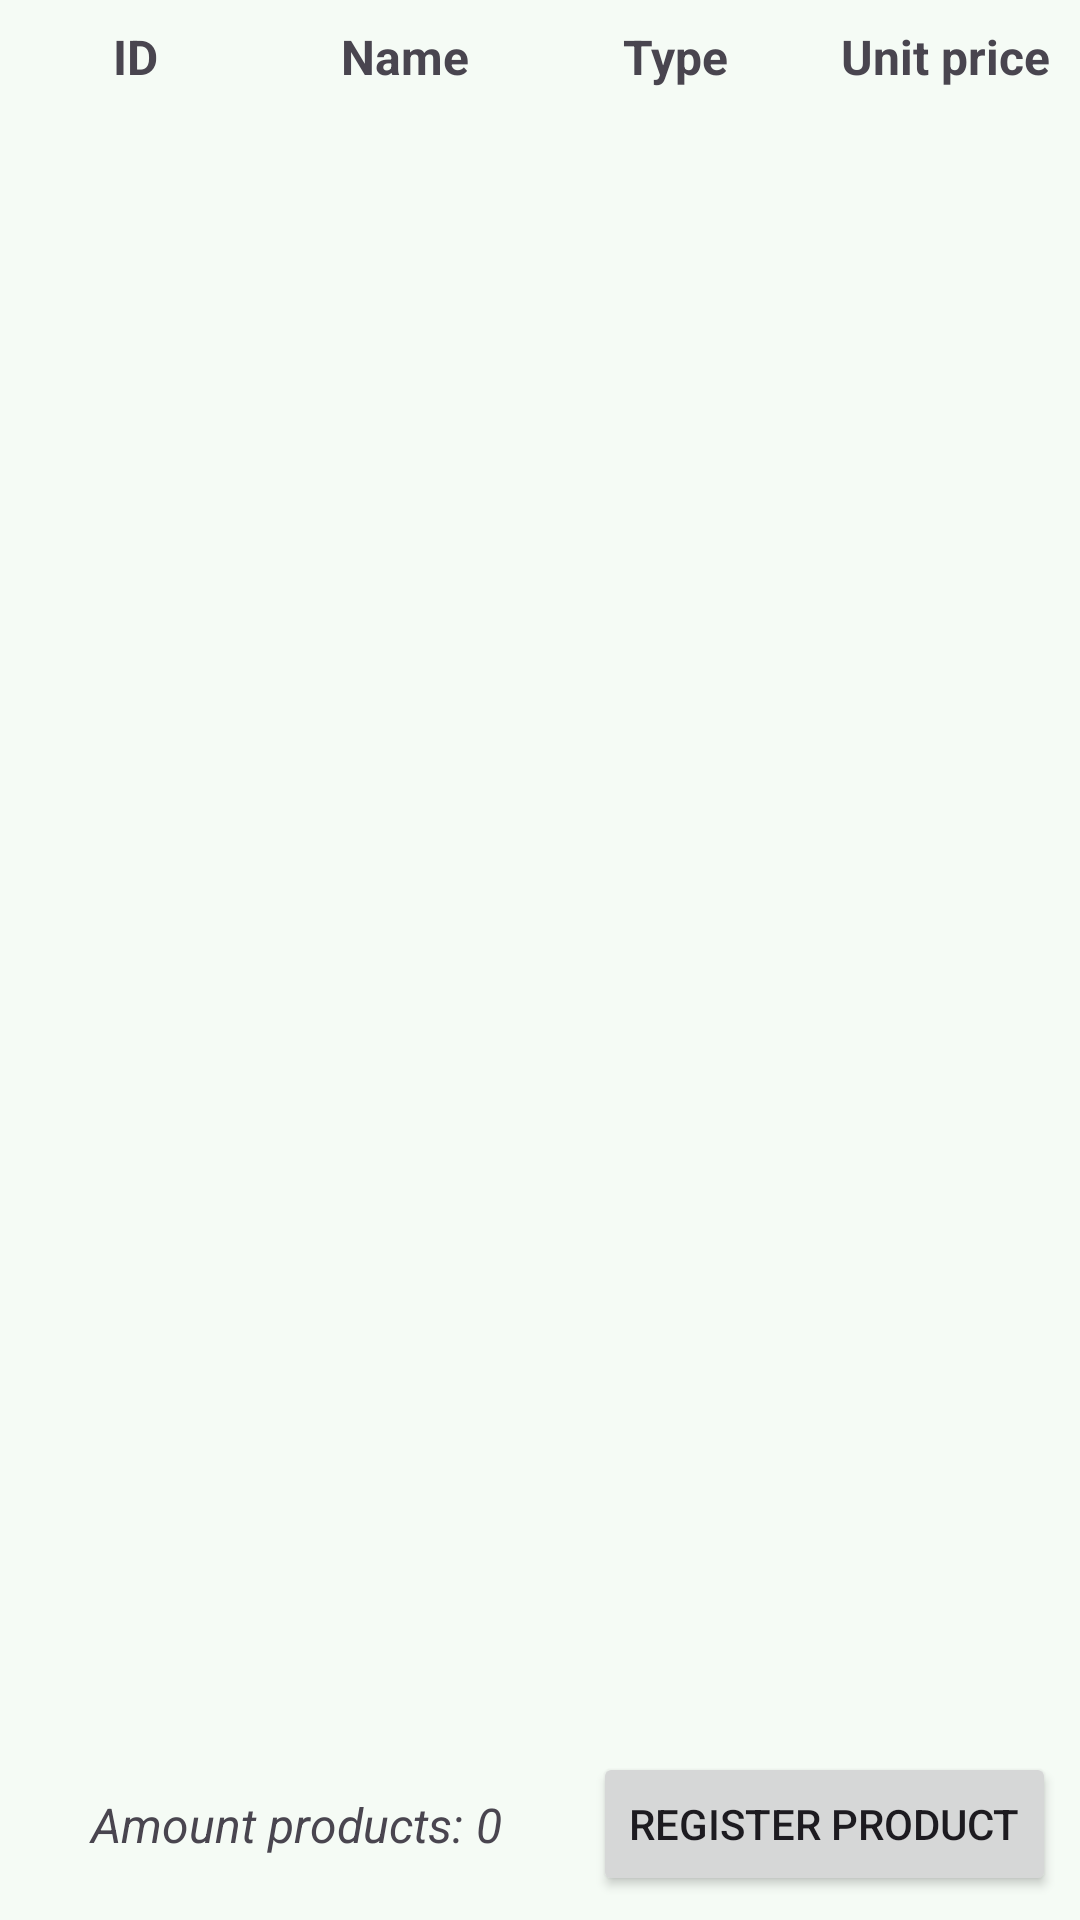

Layout XML and referenced resources for this Android screen:
<!-- AndroidManifest.xml: application theme Theme.EstoqueLegal -->
<!-- res/layout/activity_products.xml -->
<?xml version="1.0" encoding="utf-8"?>
<androidx.constraintlayout.widget.ConstraintLayout xmlns:android="http://schemas.android.com/apk/res/android"
    xmlns:app="http://schemas.android.com/apk/res-auto"
    xmlns:tools="http://schemas.android.com/tools"
    android:id="@+id/main"
    android:layout_width="match_parent"
    android:layout_height="match_parent"
    tools:context=".ProductsActivity">

    <TextView
        android:id="@+id/textView12"
        android:layout_width="0dp"
        android:layout_height="wrap_content"
        android:layout_marginTop="8dp"
        android:text="ID"
        android:textAlignment="center"
        android:textSize="16sp"
        android:textStyle="bold"
        app:layout_constraintEnd_toStartOf="@+id/textView14"
        app:layout_constraintStart_toStartOf="parent"
        app:layout_constraintTop_toTopOf="parent" />

    <TextView
        android:id="@+id/textView14"
        android:layout_width="0dp"
        android:layout_height="wrap_content"
        android:layout_marginTop="8dp"
        android:text="Name"
        android:textAlignment="center"
        android:textSize="16sp"
        android:textStyle="bold"
        app:layout_constraintEnd_toStartOf="@+id/textView15"
        app:layout_constraintStart_toEndOf="@+id/textView12"
        app:layout_constraintTop_toTopOf="parent" />

    <TextView
        android:id="@+id/textView15"
        android:layout_width="0dp"
        android:layout_height="wrap_content"
        android:layout_marginTop="8dp"
        android:text="Type"
        android:textAlignment="center"
        android:textSize="16sp"
        android:textStyle="bold"
        app:layout_constraintEnd_toStartOf="@+id/textView16"
        app:layout_constraintStart_toEndOf="@+id/textView14"
        app:layout_constraintTop_toTopOf="parent" />

    <TextView
        android:id="@+id/textView16"
        android:layout_width="0dp"
        android:layout_height="wrap_content"
        android:layout_marginTop="8dp"
        android:text="Unit price"
        android:textAlignment="center"
        android:textSize="16sp"
        android:textStyle="bold"
        app:layout_constraintEnd_toEndOf="parent"
        app:layout_constraintStart_toEndOf="@+id/textView15"
        app:layout_constraintTop_toTopOf="parent" />

    <ScrollView
        android:layout_width="match_parent"
        android:layout_height="0dp"
        android:layout_marginStart="8dp"
        android:layout_marginTop="8dp"
        android:layout_marginEnd="8dp"
        android:layout_marginBottom="8dp"
        android:contentDescription="Products table"
        app:layout_constraintBottom_toTopOf="@+id/buttonRegister_Products"
        app:layout_constraintEnd_toEndOf="parent"
        app:layout_constraintStart_toStartOf="parent"
        app:layout_constraintTop_toBottomOf="@+id/textView12">

        <LinearLayout
            android:id="@+id/tableProducts_Products"
            android:layout_width="match_parent"
            android:layout_height="wrap_content"
            android:orientation="vertical" />
    </ScrollView>

    <Button
        android:id="@+id/buttonRegister_Products"
        android:layout_width="wrap_content"
        android:layout_height="wrap_content"
        android:layout_marginEnd="8dp"
        android:layout_marginBottom="8dp"
        android:text="Register product"
        app:layout_constraintBottom_toBottomOf="parent"
        app:layout_constraintEnd_toEndOf="parent" />

    <TextView
        android:id="@+id/labelAmount_Products"
        android:layout_width="0dp"
        android:layout_height="wrap_content"
        android:layout_marginStart="8dp"
        android:layout_marginEnd="8dp"
        android:text="Amount products: 0"
        android:textAlignment="center"
        android:textSize="16sp"
        android:textStyle="italic"
        app:layout_constraintBottom_toBottomOf="@+id/buttonRegister_Products"
        app:layout_constraintEnd_toStartOf="@+id/buttonRegister_Products"
        app:layout_constraintStart_toStartOf="parent"
        app:layout_constraintTop_toTopOf="@+id/buttonRegister_Products" />
</androidx.constraintlayout.widget.ConstraintLayout>
<!-- resources referenced by this layout -->
<resources>
  <color name="md_theme_primary">#1B6B51</color>
  <color name="md_theme_onPrimary">#FFFFFF</color>
  <color name="md_theme_primaryContainer">#A6F2D1</color>
  <color name="md_theme_onPrimaryContainer">#002116</color>
  <color name="md_theme_secondary">#4C6358</color>
  <color name="md_theme_onSecondary">#FFFFFF</color>
  <color name="md_theme_secondaryContainer">#CFE9DA</color>
  <color name="md_theme_onSecondaryContainer">#092017</color>
  <color name="md_theme_tertiary">#3E6374</color>
  <color name="md_theme_onTertiary">#FFFFFF</color>
  <color name="md_theme_tertiaryContainer">#C2E8FD</color>
  <color name="md_theme_onTertiaryContainer">#001F2A</color>
  <color name="md_theme_error">#BA1A1A</color>
  <color name="md_theme_onError">#FFFFFF</color>
  <color name="md_theme_errorContainer">#FFDAD6</color>
  <color name="md_theme_onErrorContainer">#410002</color>
  <color name="md_theme_background">#F5FBF5</color>
  <color name="md_theme_onBackground">#171D1A</color>
  <color name="md_theme_surface">#F5FBF5</color>
  <color name="md_theme_onSurface">#171D1A</color>
  <color name="md_theme_surfaceVariant">#DBE5DE</color>
  <color name="md_theme_onSurfaceVariant">#404944</color>
  <color name="md_theme_outline">#707974</color>
  <color name="md_theme_outlineVariant">#BFC9C2</color>
  <color name="md_theme_inverseSurface">#2C322E</color>
  <color name="md_theme_inverseOnSurface">#ECF2ED</color>
  <color name="md_theme_inversePrimary">#8BD6B6</color>
  <color name="md_theme_primaryFixed">#A6F2D1</color>
  <color name="md_theme_onPrimaryFixed">#002116</color>
  <color name="md_theme_primaryFixedDim">#8BD6B6</color>
  <color name="md_theme_onPrimaryFixedVariant">#00513B</color>
  <color name="md_theme_secondaryFixed">#CFE9DA</color>
  <color name="md_theme_onSecondaryFixed">#092017</color>
  <color name="md_theme_secondaryFixedDim">#B3CCBF</color>
  <color name="md_theme_onSecondaryFixedVariant">#354B41</color>
  <color name="md_theme_tertiaryFixed">#C2E8FD</color>
  <color name="md_theme_onTertiaryFixed">#001F2A</color>
  <color name="md_theme_tertiaryFixedDim">#A6CCE0</color>
  <color name="md_theme_onTertiaryFixedVariant">#254B5C</color>
  <color name="md_theme_surfaceDim">#D6DBD6</color>
  <color name="md_theme_surfaceBright">#F5FBF5</color>
  <color name="md_theme_surfaceContainerLowest">#FFFFFF</color>
  <color name="md_theme_surfaceContainerLow">#EFF5F0</color>
  <color name="md_theme_surfaceContainer">#EAEFEA</color>
  <color name="md_theme_surfaceContainerHigh">#E4EAE4</color>
  <color name="md_theme_surfaceContainerHighest">#DEE4DF</color>
</resources>
